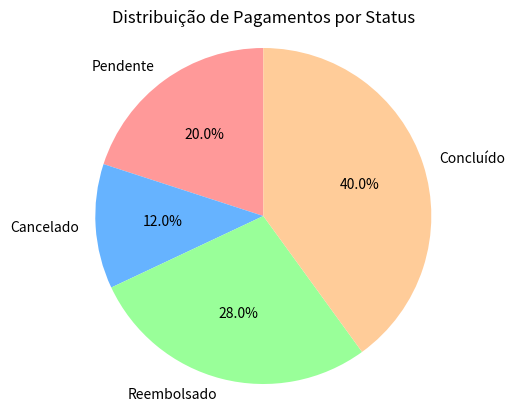

Write Python code to recreate this figure. (Note: this script raises an exception after producing the figure.)
import matplotlib.pyplot as plt

def gerar_grafico_pagamento(pagamentos_pendentes, pagamentos_cancelados, pagamentos_reembolsados, pagamentos_concluidos):
    # Dados de pagamentos
    labels = ['Pendente', 'Cancelado', 'Reembolsado', 'Concluído']
    counts = [pagamentos_pendentes, pagamentos_cancelados, pagamentos_reembolsados, pagamentos_concluidos]

    # Garantir que há dados para criar o gráfico
    total = sum(counts)
    if total == 0:
        print("Nenhum dado disponível para criar o gráfico.")
        return

    # Calcular porcentagens
    percentages = [(count / total) * 100 for count in counts]

    # Criar o gráfico de pizza
    fig, ax = plt.subplots()
    ax.pie(percentages, labels=labels, autopct='%1.1f%%', startangle=90, colors=['#ff9999','#66b3ff','#99ff99','#ffcc99'])
    ax.axis('equal')  # Para deixar o gráfico circular

    # Título e salvamento
    plt.title("Distribuição de Pagamentos por Status")
    plt.savefig('templates/static/gerenciamento/images/grafico_pizza.png')  # Salvar como imagem
    #plt.show() ## remover ou fechar
    #plt.close()  # Fechar a figura para liberar memória

# Exemplo de uso
if __name__ == "__main__":
    # Passe os dados de exemplo ou dados reais aqui
    pagamentos_pendentes = 5
    pagamentos_cancelados = 3
    pagamentos_reembolsados = 7
    pagamentos_concluidos = 10

    gerar_grafico_pagamento(pagamentos_pendentes, pagamentos_cancelados, pagamentos_reembolsados, pagamentos_concluidos)
